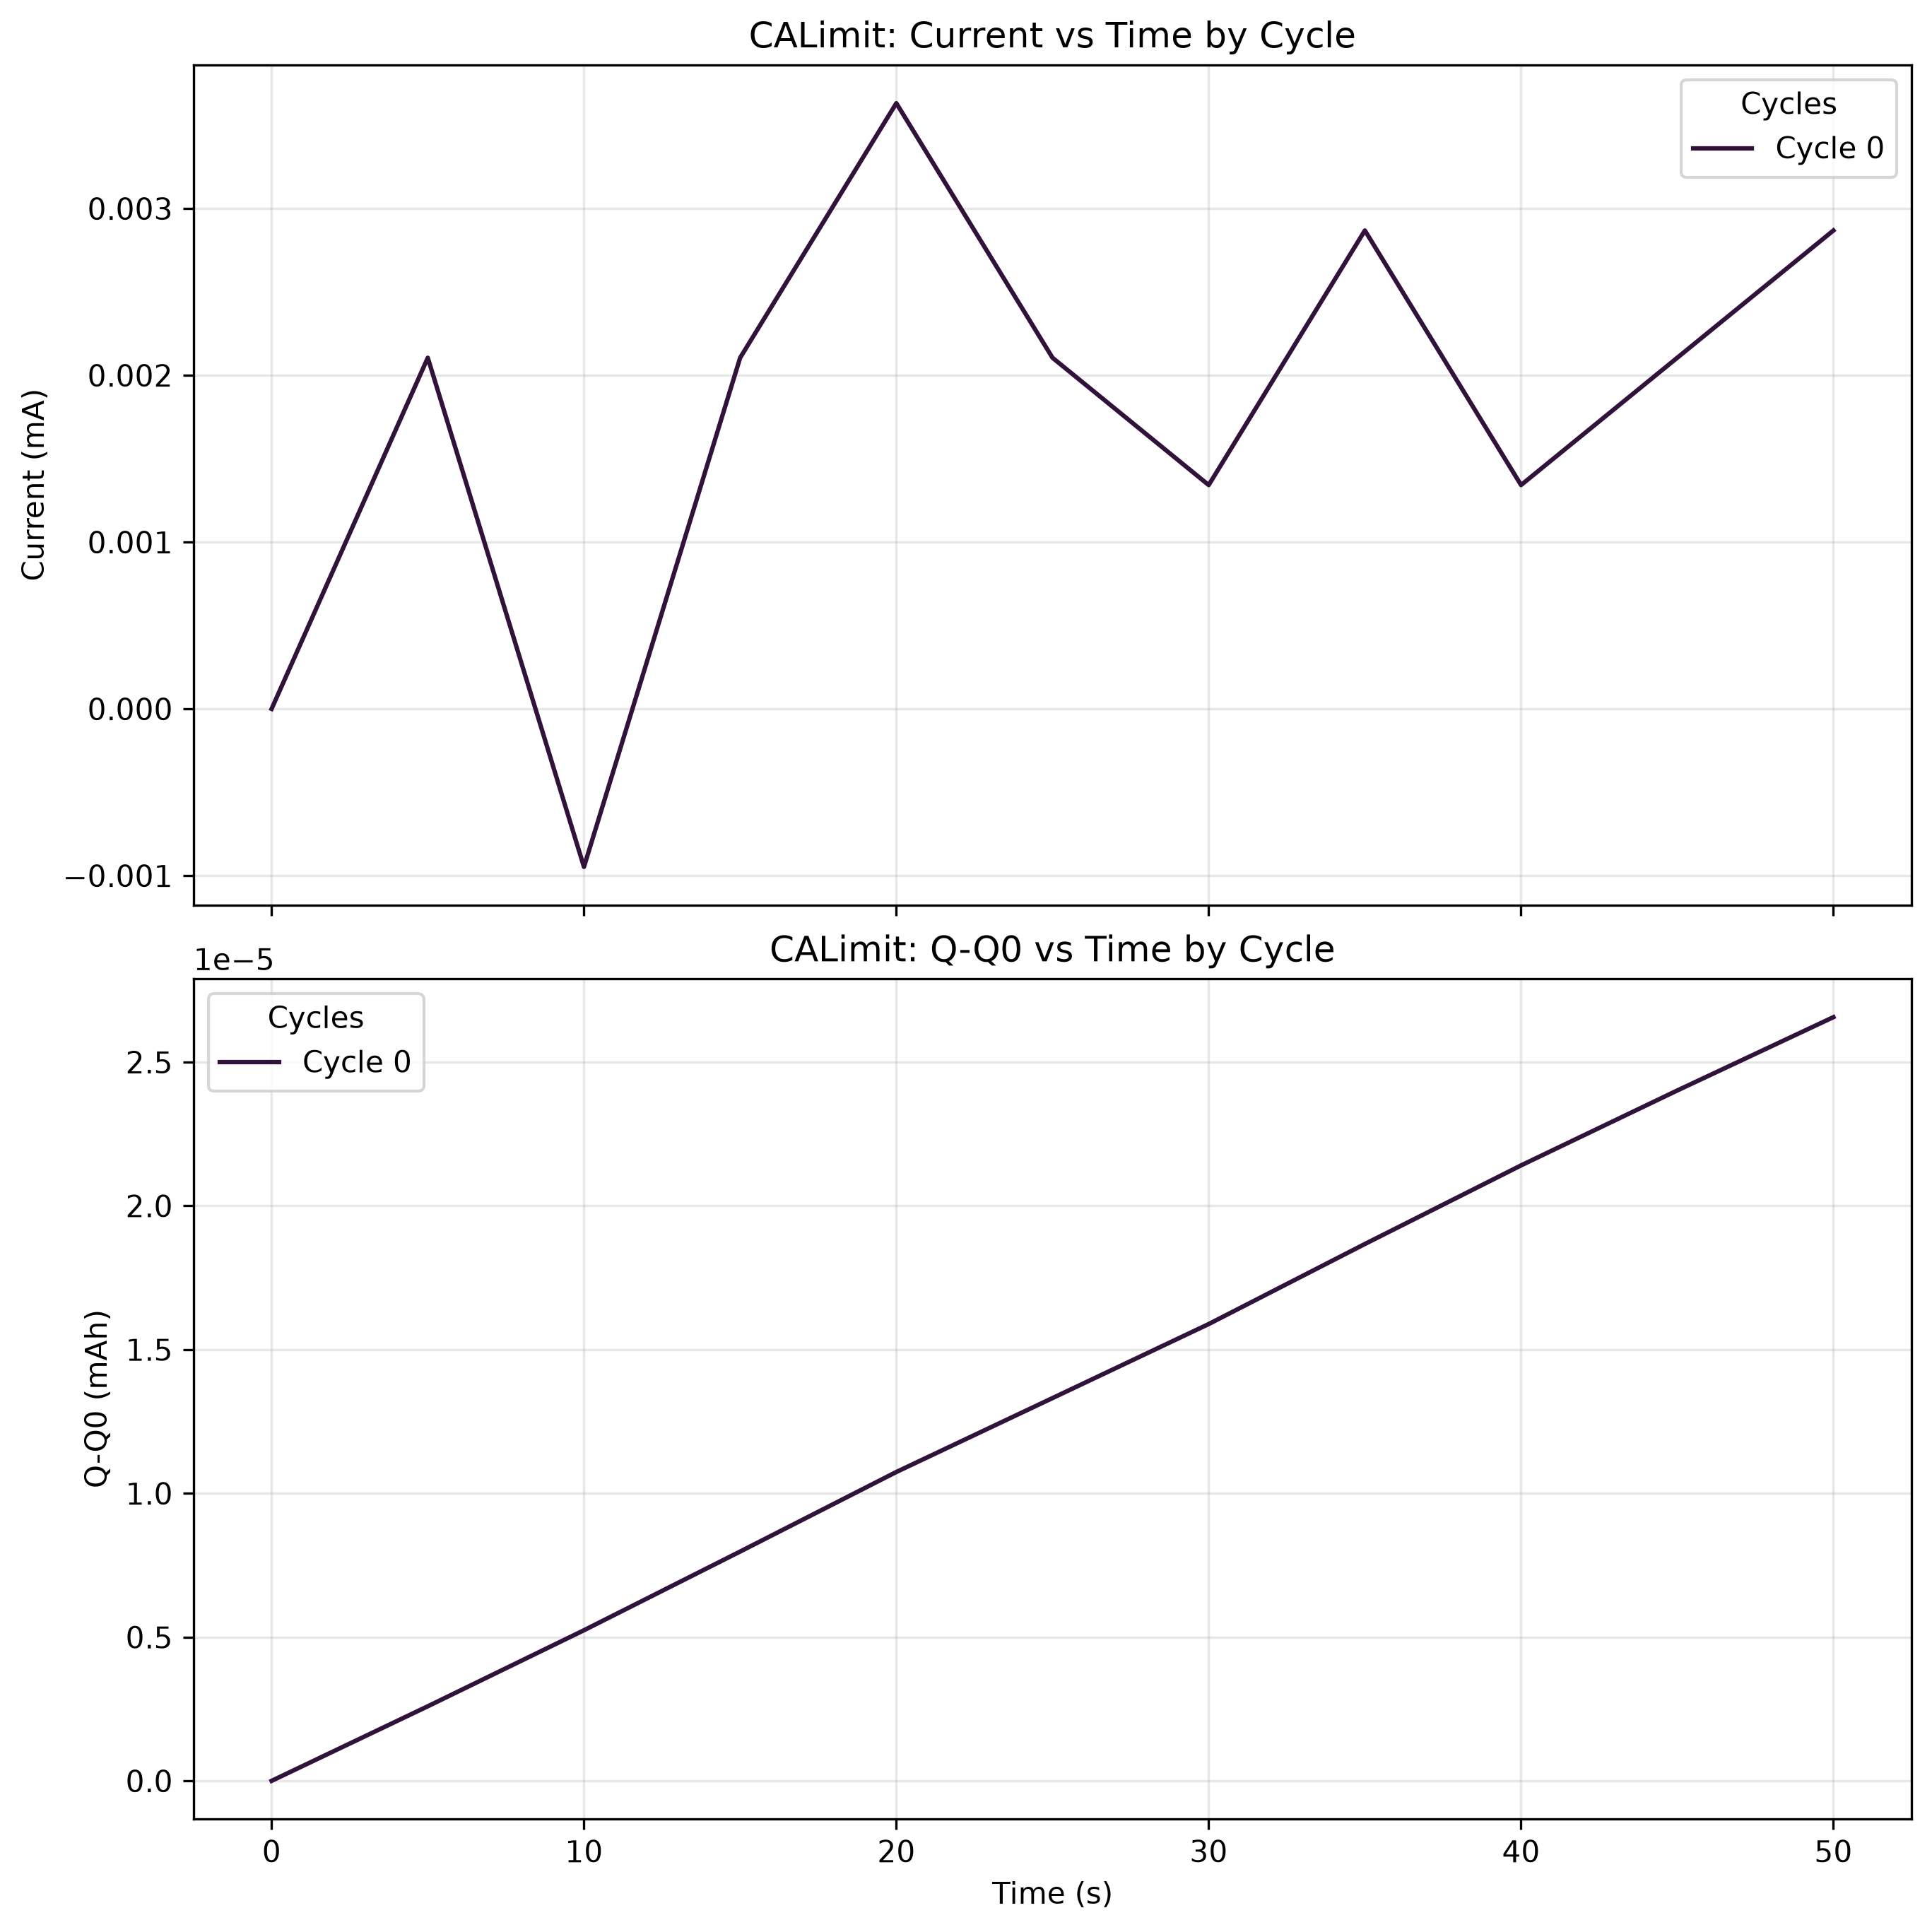

The file beside this chart, header and first rows:
time(sec), Ewe(V), Q-Q0(mAh), I(mA), cycle#, Ece (V)
0.0, 0.1113, 3.1872199709706256e-11, 0.0, 0, -0.7084
5, 0.001557, 2.5934428372743746e-06, 0.002105, 0, -0.7173
10, 0.0009479, 5.237971486672501e-06, -0.0009475, 0, -0.7167
15, 0.251, 7.97530548071437e-06, 0.002105, 0, -0.7187
20, 0.2506, 1.0742607830454492e-05, 0.003632, 0, -0.7191
25, -0.4992, 1.3313012661658124e-05, 0.002105, 0, -0.716
30, -0.4995, 1.5887590052443556e-05, 0.001342, 0, -0.717
35, 0.501, 1.8672209181305436e-05, 0.002868, 0, -0.7214
40, 0.5012, 2.140612600164281e-05, 0.001342, 0, -0.7201
45, 0.00171, 2.401109466316282e-05, 0.002105, 0, -0.716
50, 0.002852, 2.656185137715915e-05, 0.002868, 0, -0.7019
